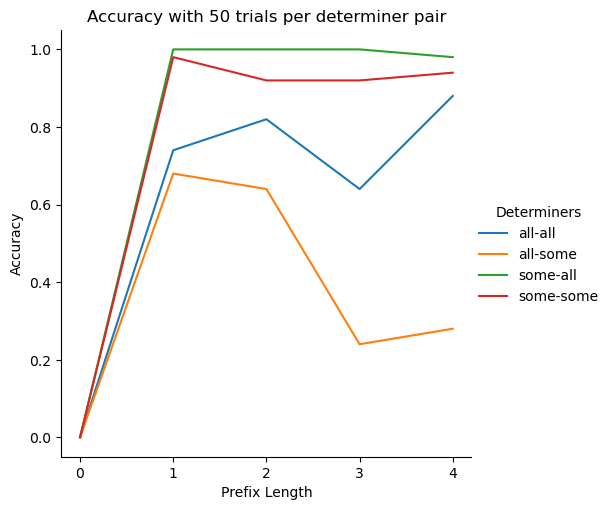

Data behind this chart, as committed beside it:
Prefix Length, Determiners, Prompt, Answer, Correct
0, some-all, ?The man wanted some of the pretzels. Di…, ??, 0
0, all-some, ?All of the scarves are red. Are some of…, ??, 0
0, all-all, ?Jim saw all of the cupcakes. Did Jim se…, ??, 0
0, some-some, ?Ann saw some of the scarves. Did Ann se…, ??, 0
0, some-all, ?Jim ordered some of the keyrings. Did J…, ??, 0
0, all-some, ?John owned all of the shoes. Did John o…, ??, 0
0, all-all, ?Sidney bought all of the burgers. Did S…, ??, 0
0, some-some, ?The actor spotted some of the bagels. D…, ??, 0
0, some-all, ?Mark bought some of the umbrellas. Did …, ??, 0
0, all-some, ?The man ate all of the pancakes. Did th…, ??, 0
0, all-all, ?Jim spotted all of the pastries. Did Ji…, ??, 0
0, some-some, ?Sidney noticed some of the warnings. Di…, ??, 0
0, some-all, ?Sidney liked some of the toys. Did Sidn…, ??, 0
0, all-some, ?Jo owned all of the sandwiches. Did Jo …, ??, 0
0, all-all, ?John noticed all of the dogs. Did John …, ??, 0
0, some-some, ?Robin had some of the peanuts. Did Robi…, ??, 0
0, some-all, ?The singer sold some of the keyrings. D…, ??, 0
0, all-some, ?Sophie noticed all of the adverts. Did …, ??, 0
0, all-all, ?All of the peanuts are cheap. Are all o…, ??, 0
0, some-some, ?John got some of the strawberries. Did …, ??, 0
0, some-all, ?Sophie liked some of the churros. Did S…, ??, 0
0, all-some, ?All of the scarves are green. Are some …, ??, 0
0, all-all, ?The singer purchased all of the rings. …, ??, 0
0, some-some, ?The woman owned some of the strawberrie…, ??, 0
0, some-all, ?Sidney got some of the cars. Did Sidney…, ??, 0
0, all-some, ?Sidney sold all of the sweaters. Did Si…, ??, 0
0, all-all, ?All of the candles are orange. Are all …, ??, 0
0, some-some, ?The singer liked some of the hats. Did …, ??, 0
0, some-all, ?Some of the rings are sold out. Are all…, ??, 0
0, all-some, ?Adam liked all of the snacks. Did Adam …, ??, 0
0, all-all, ?All of the pastries are on sale. Are al…, ??, 0
0, some-some, ?John liked some of the cherries. Did Jo…, ??, 0
0, some-all, ?Jo wanted some of the cars. Did Jo want…, ??, 0
0, all-some, ?All of the pastries are affordable. Are…, ??, 0
0, all-all, ?The man spotted all of the toys. Did th…, ??, 0
0, some-some, ?Mark spotted some of the burgers. Did M…, ??, 0
0, some-all, ?Adam had some of the mugs. Did Adam hav…, ??, 0
0, all-some, ?The actress ate all of the apples. Did …, ??, 0
0, all-all, ?Michael ordered all of the cakes. Did M…, ??, 0
0, some-some, ?Some of the pastries are warm. Are some…, ??, 0
0, some-all, ?Some of the tickets are green. Are all …, ??, 0
0, all-some, ?Sophie had all of the hats. Did Sophie …, ??, 0
0, all-all, ?John saw all of the cars. Did John see …, ??, 0
0, some-some, ?John sold some of the shoes. Did John s…, ??, 0
0, some-all, ?Sam liked some of the cherries. Did Sam…, ??, 0
0, all-some, ?The actress had all of the peanuts. Did…, ??, 0
0, all-all, ?Michael had all of the tickets. Did Mic…, ??, 0
0, some-some, ?Sam ordered some of the bottles. Did Sa…, ??, 0
0, some-all, ?Adam bought some of the pastries. Did A…, ??, 0
0, all-some, ?Sidney purchased all of the sweaters. D…, ??, 0
0, all-all, ?Adam ordered all of the strawberries. D…, ??, 0
0, some-some, ?Some of the mugs are expensive. Are som…, ??, 0
0, some-all, ?Michael owned some of the bottles. Did …, ??, 0
0, all-some, ?Michael owned all of the snacks. Did Mi…, ??, 0
0, all-all, ?All of the toys are green. Are all of t…, ??, 0
0, some-some, ?Mary had some of the candles. Did Mary …, ??, 0
0, some-all, ?Bill noticed some of the bottles. Did B…, ??, 0
0, all-some, ?The man ordered all of the sweaters. Di…, ??, 0
0, all-all, ?Jo owned all of the shoes. Did Jo own a…, ??, 0
0, some-some, ?Some of the sweaters are affordable. Ar…, ??, 0
... 940 more rows
